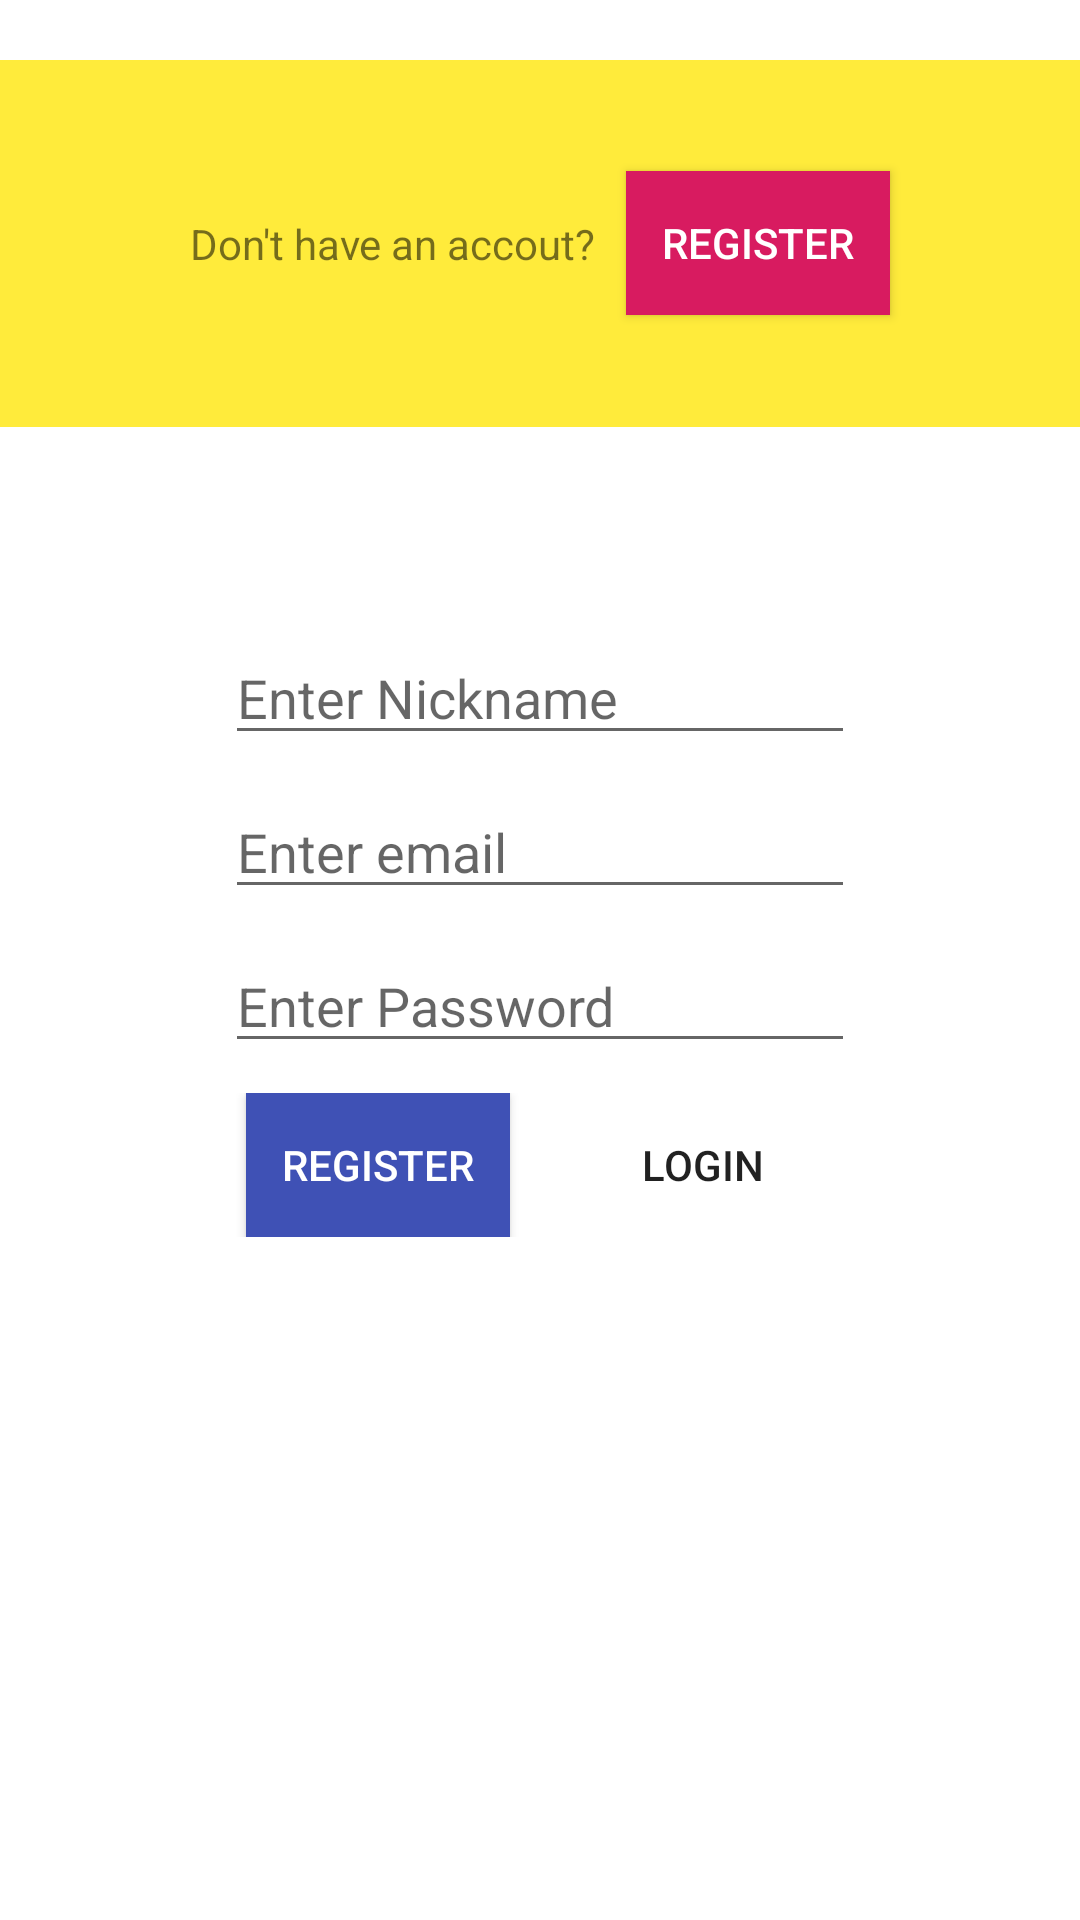

The Android layout XML behind this screen, and the referenced resources:
<!-- AndroidManifest.xml: application theme AppTheme.NoActionBar -->
<!-- res/layout/activity_login_signup.xml -->
<?xml version="1.0" encoding="utf-8"?>

<LinearLayout xmlns:android="http://schemas.android.com/apk/res/android"
    xmlns:app="http://schemas.android.com/apk/res-auto"
    xmlns:tools="http://schemas.android.com/tools"
    android:layout_width="match_parent"
    android:layout_height="match_parent"
    android:background="@color/white"
    android:orientation="vertical"
    tools:context=".loginSignup">

    <LinearLayout
        android:background="@color/yellow"
        android:layout_weight=".25"
        android:layout_gravity="center"
        android:gravity="center"
        android:layout_marginTop="20dp"
        android:padding="10dp"
        android:layout_width="match_parent"
        android:layout_height="wrap_content"
        android:orientation="horizontal">
    <TextView
        android:id="@+id/login_question"
        android:layout_width="wrap_content"
        android:layout_height="wrap_content"

        android:text="Don't have an accout?"
     />


    <ToggleButton
        android:layout_marginStart="10dp"
        android:layout_marginLeft="10dp"
        android:id="@+id/toggleButton"
        android:layout_width="wrap_content"
        android:layout_height="wrap_content"
        android:background="@color/colorAccent"
        android:textOff="Register"
        android:textOn="Login"
        android:textColor="@color/white"
        />

    </LinearLayout>


    <LinearLayout
        android:padding="10dp"
        android:layout_weight="1"
        android:layout_width="match_parent"
        android:layout_height="wrap_content"
        android:orientation="vertical">

    <ProgressBar
        android:layout_marginBottom="10dp"
        android:id="@+id/progressBar"
        android:layout_gravity="center"
        style="?android:attr/progressBarStyle"
        android:layout_width="wrap_content"
        android:layout_height="wrap_content"
        android:visibility="invisible"
     />

    <EditText
        android:id="@+id/nickName"
        android:layout_gravity="center"
        android:layout_width="wrap_content"
        android:layout_height="wrap_content"
        android:ems="10"
        android:hint="Enter Nickname"
        android:inputType="textPersonName"
         />



    <EditText
        android:layout_marginTop="10dp"
        android:id="@+id/userName"
        android:layout_gravity="center"
        android:layout_width="wrap_content"
        android:layout_height="wrap_content"
        android:ems="10"
        android:hint="Enter email"
        android:inputType="textPersonName"
         />
    <EditText
        android:layout_marginTop="10dp"
        android:id="@+id/password"
        android:layout_gravity="center"
        android:layout_width="wrap_content"
        android:layout_height="wrap_content"
        android:ems="10"
        android:hint="Enter Password"
        android:inputType="textPassword"
      />
        <LinearLayout
            android:layout_marginTop="10dp"
            android:layout_gravity="center"
            android:gravity="center"
            android:layout_width="match_parent"
            android:layout_height="wrap_content"
            android:orientation="horizontal">

            <Button
                android:layout_marginEnd="20dp"
                android:layout_marginRight="20dp"
                android:id="@+id/register_btn"
                android:layout_width="88dp"
                android:background="@color/blue"
                android:textColor="@color/white"
                android:layout_height="wrap_content"
                android:text="register"
                />

            <Button
                android:background="@drawable/buttonstyle"
                android:id="@+id/login_btn"
                android:layout_width="wrap_content"
                android:layout_height="wrap_content"
                android:text="login"
                />

        </LinearLayout>




    </LinearLayout>





</LinearLayout>
<!-- resources referenced by this layout -->
<resources>
  <color name="blue">#3F51B5</color>
  <color name="colorAccent">#D81B60</color>
  <color name="white">#FFFFFF</color>
  <color name="yellow">#FFEB3B</color>
  <style name="AppTheme.NoActionBar">
          <item name="windowActionBar">false</item>
          <item name="windowNoTitle">true</item>
          <item name="android:spinnerDropDownItemStyle">@style/mySpinnerItemStyle</item>
  
      </style>
  <style name="mySpinnerItemStyle" parent="@style/Widget.AppCompat.DropDownItem.Spinner">
          <item name="android:textSize">50dp</item>
          <item name="android:textColor">@color/colorPrimary</item>
      </style>
  <color name="colorPrimary">#008577</color>
</resources>
